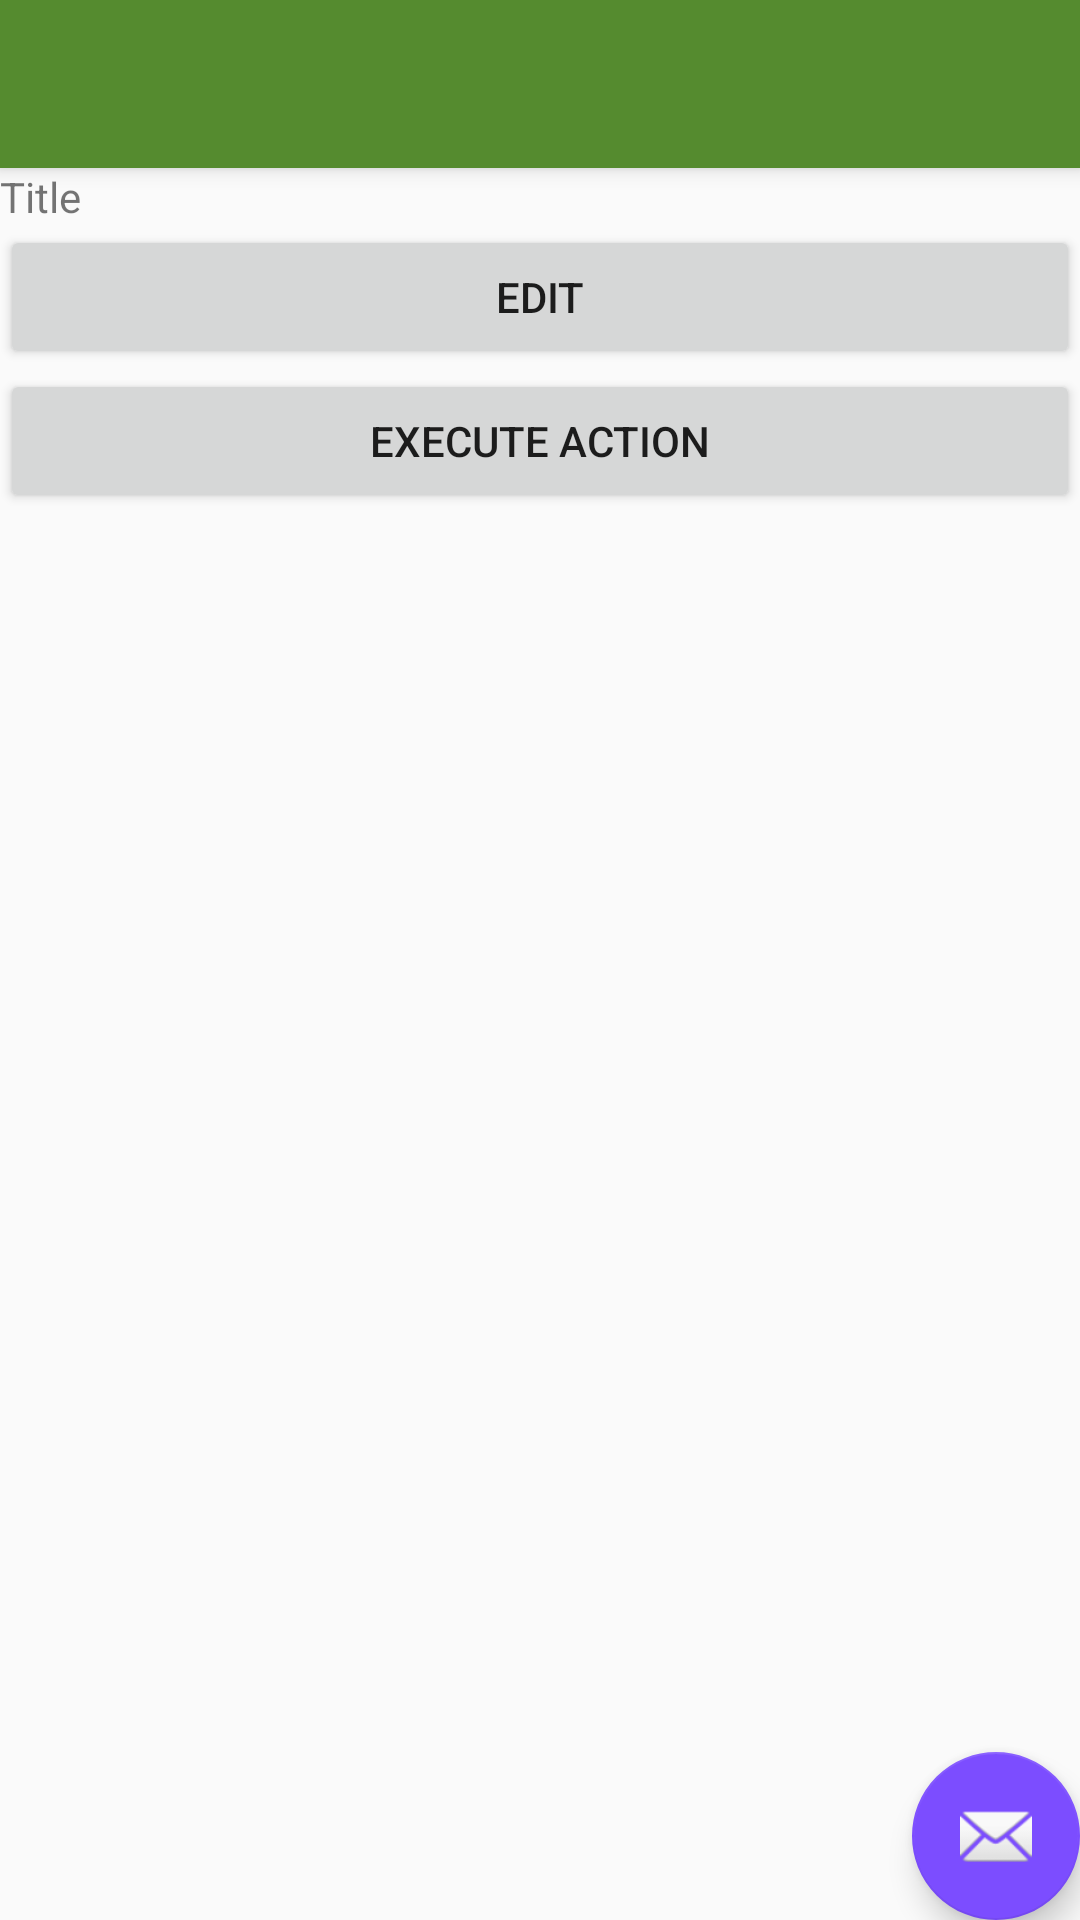

Layout XML and referenced resources for this Android screen:
<!-- AndroidManifest.xml: application theme AppTheme -->
<!-- res/layout/activity_task.xml -->
<?xml version="1.0" encoding="utf-8"?>
<android.support.design.widget.CoordinatorLayout xmlns:android="http://schemas.android.com/apk/res/android"
    xmlns:app="http://schemas.android.com/apk/res-auto"
    xmlns:tools="http://schemas.android.com/tools"
    android:layout_width="match_parent"
    android:layout_height="match_parent"
    android:fitsSystemWindows="true"
    tools:context="de.grau.organizer.activities.TaskActivity">

    <android.support.design.widget.AppBarLayout
        android:layout_width="match_parent"
        android:layout_height="wrap_content"
        android:theme="@style/AppTheme.AppBarOverlay">

        <android.support.v7.widget.Toolbar
            android:id="@+id/toolbar"
            android:layout_width="match_parent"
            android:layout_height="?attr/actionBarSize"
            android:background="?attr/colorPrimary"
            app:popupTheme="@style/AppTheme.PopupOverlay" />

    </android.support.design.widget.AppBarLayout>



    <android.support.design.widget.FloatingActionButton
        android:id="@+id/fab"
        android:layout_width="wrap_content"
        android:layout_height="wrap_content"
        android:layout_gravity="bottom|end"
        android:layout_margin="@dimen/fab_margin"
        app:srcCompat="@android:drawable/ic_dialog_email" />

    <LinearLayout
        android:orientation="vertical"
        android:layout_width="match_parent"
        android:layout_height="match_parent"
        android:layout_marginTop="56dp">

        <TextView
            android:text="Title"
            android:layout_width="match_parent"
            android:layout_height="wrap_content"
            android:id="@+id/task_tv_title" />

        <Button
            android:text="Edit"
            android:layout_width="match_parent"
            android:layout_height="wrap_content"
            android:id="@+id/task_btn_edit" />

        <Button
            android:text="Execute Action"
            android:layout_width="match_parent"
            android:layout_height="wrap_content"
            android:id="@+id/task_btn_executeaction" />

    </LinearLayout>

</android.support.design.widget.CoordinatorLayout>
<!-- resources referenced by this layout -->
<resources>
  <style name="AppTheme.AppBarOverlay" parent="ThemeOverlay.AppCompat.Dark.ActionBar" />
  <style name="AppTheme.PopupOverlay" parent="ThemeOverlay.AppCompat.Light" />
  <style name="AppTheme" parent="Theme.AppCompat.Light.NoActionBar">
          
          <item name="colorPrimary">@color/colorPrimary</item>
          <item name="colorPrimaryDark">@color/colorPrimaryDark</item>
          <item name="colorAccent">@color/colorAccent</item>
      </style>
  <color name="colorPrimary">#558b2f</color>
  <color name="colorPrimaryDark">#33691e</color>
  <color name="colorAccent">#7c4dff</color>
</resources>
